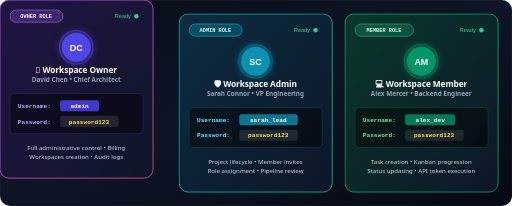
t = 0.00 s
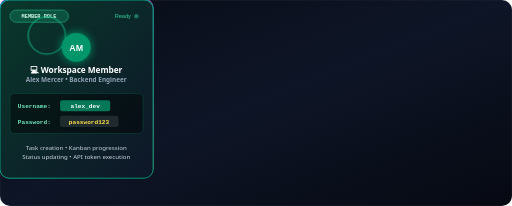
t = 1.00 s
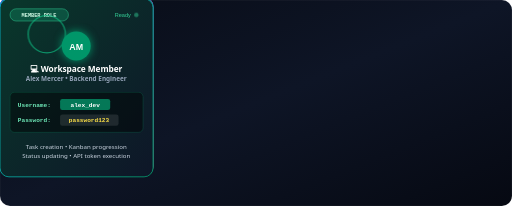
t = 2.00 s
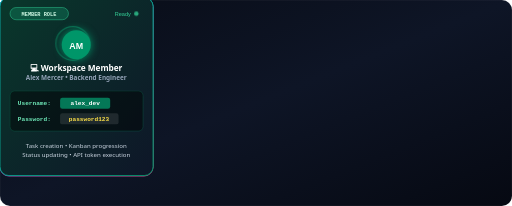
t = 2.69 s
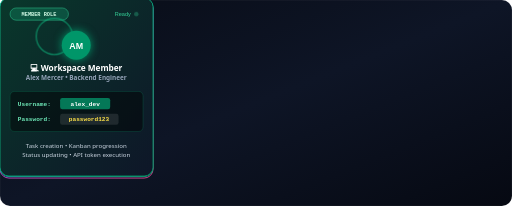
t = 3.81 s
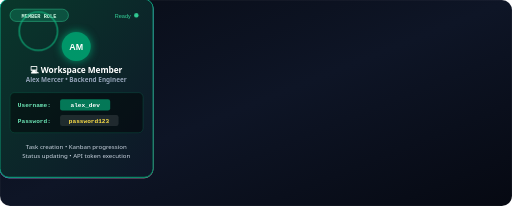
t = 4.38 s

The animated SVG that drew these frames (rendered in a browser with its animation timeline set to each time). Animation: 3 SMIL elements (animate=3), 3 CSS @keyframes rules; one cycle of 5.50 s, repeats indefinitely.

<svg xmlns="http://www.w3.org/2000/svg" viewBox="0 0 920 370" width="100%" height="370">
  <defs>
    <!-- Background Canvas -->
    <linearGradient id="credBg" x1="0%" y1="0%" x2="100%" y2="100%">
      <stop offset="0%" stop-color="#080c16" />
      <stop offset="50%" stop-color="#0e1526" />
      <stop offset="100%" stop-color="#060912" />
    </linearGradient>

    <!-- Persona Card 1: Owner (Purple/Indigo) -->
    <linearGradient id="ownerCard" x1="0%" y1="0%" x2="100%" y2="100%">
      <stop offset="0%" stop-color="#221545" />
      <stop offset="100%" stop-color="#0e1628" />
    </linearGradient>
    <linearGradient id="borderOwner" x1="0%" y1="0%" x2="100%" y2="100%">
      <stop offset="0%" stop-color="#a855f7">
        <animate attributeName="stop-color" values="#a855f7;#6366f1;#a855f7" dur="4s" repeatCount="indefinite" />
      </stop>
      <stop offset="100%" stop-color="#ec4899" />
    </linearGradient>

    <!-- Persona Card 2: Admin (Cyan/Blue) -->
    <linearGradient id="adminCard" x1="0%" y1="0%" x2="100%" y2="100%">
      <stop offset="0%" stop-color="#0c2d40" />
      <stop offset="100%" stop-color="#0e1628" />
    </linearGradient>
    <linearGradient id="borderAdmin" x1="0%" y1="0%" x2="100%" y2="100%">
      <stop offset="0%" stop-color="#06b6d4">
        <animate attributeName="stop-color" values="#06b6d4;#3b82f6;#06b6d4" dur="4s" repeatCount="indefinite" />
      </stop>
      <stop offset="100%" stop-color="#10b981" />
    </linearGradient>

    <!-- Persona Card 3: Member (Emerald/Green) -->
    <linearGradient id="memberCard" x1="0%" y1="0%" x2="100%" y2="100%">
      <stop offset="0%" stop-color="#09382b" />
      <stop offset="100%" stop-color="#0e1628" />
    </linearGradient>
    <linearGradient id="borderMember" x1="0%" y1="0%" x2="100%" y2="100%">
      <stop offset="0%" stop-color="#10b981">
        <animate attributeName="stop-color" values="#10b981;#06b6d4;#10b981" dur="4s" repeatCount="indefinite" />
      </stop>
      <stop offset="100%" stop-color="#059669" />
    </linearGradient>

    <!-- Glow Filters -->
    <filter id="haloGlow" x="-30%" y="-30%" width="160%" height="160%">
      <feGaussianBlur stdDeviation="8" result="blur" />
      <feMerge>
        <feMergeNode in="blur" />
        <feMergeNode in="SourceGraphic" />
      </feMerge>
    </filter>
  </defs>

  <style>
    @keyframes floatCard {
      0%, 100% { transform: translateY(0px); }
      50% { transform: translateY(-5px); }
    }
    @keyframes pulseRing {
      0%, 100% { transform: scale(1); opacity: 0.4; }
      50% { transform: scale(1.15); opacity: 0.85; }
    }
    @keyframes onlineBlink {
      0%, 100% { opacity: 1; }
      50% { opacity: 0.3; }
    }
    .float-1 { animation: floatCard 4s ease-in-out infinite; }
    .float-2 { animation: floatCard 4.5s ease-in-out infinite 0.5s; }
    .float-3 { animation: floatCard 4.2s ease-in-out infinite 1s; }
    .pulse-halo { animation: pulseRing 3s ease-in-out infinite; transform-origin: center; }
    .online-dot { animation: onlineBlink 1.5s ease-in-out infinite; }

    .role-title {
      font-family: 'Plus Jakarta Sans', system-ui, sans-serif;
      font-weight: 800;
      font-size: 15px;
      letter-spacing: -0.01em;
    }
    .person-name {
      font-family: 'Plus Jakarta Sans', system-ui, sans-serif;
      font-weight: 600;
      font-size: 11.5px;
      fill: #94a3b8;
    }
    .chip-label {
      font-family: 'JetBrains Mono', monospace;
      font-size: 11px;
      font-weight: 600;
    }
    .scope-desc {
      font-family: 'Plus Jakarta Sans', system-ui, sans-serif;
      font-size: 11px;
      font-weight: 400;
      fill: #cbd5e1;
    }
  </style>

  <!-- Background Base Canvas -->
  <rect width="920" height="370" rx="18" fill="url(#credBg)" stroke="rgba(255,255,255,0.08)" stroke-width="1.5" />

  <!-- ==========================================
       PERSONA 1: WORKSPACE OWNER
       ========================================== -->
  <g transform="translate(25, 25)" class="float-1">
    <rect width="275" height="320" rx="16" fill="url(#ownerCard)" stroke="url(#borderOwner)" stroke-width="1.5" />
    
    <!-- Top Header &amp; Role Badge -->
    <rect x="18" y="18" width="95" height="22" rx="11" fill="rgba(168, 85, 247, 0.25)" stroke="#c084fc" stroke-width="0.8" />
    <text x="65" y="33" font-family="'JetBrains Mono', monospace" font-size="9.5" font-weight="700" fill="#f3e8ff" text-anchor="middle">OWNER ROLE</text>
    
    <!-- Online status -->
    <circle cx="245" cy="29" r="4" fill="#34d399" class="online-dot" />
    <text x="235" y="33" font-family="sans-serif" font-size="10" fill="#34d399" text-anchor="end">Ready</text>

    <!-- Avatar with Glowing Halo -->
    <g transform="translate(137, 85)">
      <circle cx="0" cy="0" r="30" fill="none" stroke="#a855f7" stroke-width="2" class="pulse-halo" />
      <circle cx="0" cy="0" r="26" fill="#4f46e5" filter="url(#haloGlow)" />
      <text x="0" y="7" font-family="'Plus Jakarta Sans', sans-serif" font-size="16" font-weight="800" fill="#ffffff" text-anchor="middle">DC</text>
    </g>

    <!-- Name and Title -->
    <text x="137" y="132" class="role-title" fill="#ffffff" text-anchor="middle">&#128081; Workspace Owner</text>
    <text x="137" y="148" class="person-name" text-anchor="middle">David Chen &#8226; Chief Architect</text>

    <!-- Credentials Block -->
    <g transform="translate(18, 168)">
      <rect width="239" height="72" rx="8" fill="rgba(0, 0, 0, 0.45)" stroke="rgba(168, 85, 247, 0.3)" stroke-width="1" />
      
      <text x="14" y="26" class="chip-label" fill="#a5b4fc">Username:</text>
      <rect x="90" y="12" width="70" height="20" rx="4" fill="#4338ca" />
      <text x="125" y="26" class="chip-label" fill="#ffffff" text-anchor="middle">admin</text>

      <text x="14" y="54" class="chip-label" fill="#a5b4fc">Password:</text>
      <rect x="90" y="40" width="105" height="20" rx="4" fill="rgba(255, 255, 255, 0.1)" />
      <text x="142" y="54" class="chip-label" fill="#fde047" text-anchor="middle">password123</text>
    </g>

    <!-- Scope Description -->
    <text x="137" y="270" class="scope-desc" text-anchor="middle">Full administrative control &#8226; Billing</text>
    <text x="137" y="286" class="scope-desc" text-anchor="middle">Workspaces creation &#8226; Audit logs</text>
  </g>

  <!-- ==========================================
       PERSONA 2: WORKSPACE ADMIN
       ========================================== -->
  <g transform="translate(322, 25)" class="float-2">
    <rect width="275" height="320" rx="16" fill="url(#adminCard)" stroke="url(#borderAdmin)" stroke-width="1.5" />
    
    <!-- Top Header &amp; Role Badge -->
    <rect x="18" y="18" width="95" height="22" rx="11" fill="rgba(6, 182, 212, 0.25)" stroke="#22d3ee" stroke-width="0.8" />
    <text x="65" y="33" font-family="'JetBrains Mono', monospace" font-size="9.5" font-weight="700" fill="#cffafe" text-anchor="middle">ADMIN ROLE</text>
    
    <!-- Online status -->
    <circle cx="245" cy="29" r="4" fill="#34d399" class="online-dot" />
    <text x="235" y="33" font-family="sans-serif" font-size="10" fill="#34d399" text-anchor="end">Ready</text>

    <!-- Avatar with Glowing Halo -->
    <g transform="translate(137, 85)">
      <circle cx="0" cy="0" r="30" fill="none" stroke="#06b6d4" stroke-width="2" class="pulse-halo" />
      <circle cx="0" cy="0" r="26" fill="#0891b2" filter="url(#haloGlow)" />
      <text x="0" y="7" font-family="'Plus Jakarta Sans', sans-serif" font-size="16" font-weight="800" fill="#ffffff" text-anchor="middle">SC</text>
    </g>

    <!-- Name and Title -->
    <text x="137" y="132" class="role-title" fill="#ffffff" text-anchor="middle">&#128737; Workspace Admin</text>
    <text x="137" y="148" class="person-name" text-anchor="middle">Sarah Connor &#8226; VP Engineering</text>

    <!-- Credentials Block -->
    <g transform="translate(18, 168)">
      <rect width="239" height="72" rx="8" fill="rgba(0, 0, 0, 0.45)" stroke="rgba(6, 182, 212, 0.3)" stroke-width="1" />
      
      <text x="14" y="26" class="chip-label" fill="#67e8f9">Username:</text>
      <rect x="90" y="12" width="105" height="20" rx="4" fill="#0e7490" />
      <text x="142" y="26" class="chip-label" fill="#ffffff" text-anchor="middle">sarah_lead</text>

      <text x="14" y="54" class="chip-label" fill="#67e8f9">Password:</text>
      <rect x="90" y="40" width="105" height="20" rx="4" fill="rgba(255, 255, 255, 0.1)" />
      <text x="142" y="54" class="chip-label" fill="#fde047" text-anchor="middle">password123</text>
    </g>

    <!-- Scope Description -->
    <text x="137" y="270" class="scope-desc" text-anchor="middle">Project lifecycle &#8226; Member invites</text>
    <text x="137" y="286" class="scope-desc" text-anchor="middle">Role assignment &#8226; Pipeline review</text>
  </g>

  <!-- ==========================================
       PERSONA 3: WORKSPACE MEMBER
       ========================================== -->
  <g transform="translate(620, 25)" class="float-3">
    <rect width="275" height="320" rx="16" fill="url(#memberCard)" stroke="url(#borderMember)" stroke-width="1.5" />
    
    <!-- Top Header &amp; Role Badge -->
    <rect x="18" y="18" width="105" height="22" rx="11" fill="rgba(16, 185, 129, 0.25)" stroke="#34d399" stroke-width="0.8" />
    <text x="70" y="33" font-family="'JetBrains Mono', monospace" font-size="9.5" font-weight="700" fill="#d1fae5" text-anchor="middle">MEMBER ROLE</text>
    
    <!-- Online status -->
    <circle cx="245" cy="29" r="4" fill="#34d399" class="online-dot" />
    <text x="235" y="33" font-family="sans-serif" font-size="10" fill="#34d399" text-anchor="end">Ready</text>

    <!-- Avatar with Glowing Halo -->
    <g transform="translate(137, 85)">
      <circle cx="0" cy="0" r="30" fill="none" stroke="#10b981" stroke-width="2" class="pulse-halo" />
      <circle cx="0" cy="0" r="26" fill="#059669" filter="url(#haloGlow)" />
      <text x="0" y="7" font-family="'Plus Jakarta Sans', sans-serif" font-size="16" font-weight="800" fill="#ffffff" text-anchor="middle">AM</text>
    </g>

    <!-- Name and Title -->
    <text x="137" y="132" class="role-title" fill="#ffffff" text-anchor="middle">&#128187; Workspace Member</text>
    <text x="137" y="148" class="person-name" text-anchor="middle">Alex Mercer &#8226; Backend Engineer</text>

    <!-- Credentials Block -->
    <g transform="translate(18, 168)">
      <rect width="239" height="72" rx="8" fill="rgba(0, 0, 0, 0.45)" stroke="rgba(16, 185, 129, 0.3)" stroke-width="1" />
      
      <text x="14" y="26" class="chip-label" fill="#6ee7b7">Username:</text>
      <rect x="90" y="12" width="90" height="20" rx="4" fill="#047857" />
      <text x="135" y="26" class="chip-label" fill="#ffffff" text-anchor="middle">alex_dev</text>

      <text x="14" y="54" class="chip-label" fill="#6ee7b7">Password:</text>
      <rect x="90" y="40" width="105" height="20" rx="4" fill="rgba(255, 255, 255, 0.1)" />
      <text x="142" y="54" class="chip-label" fill="#fde047" text-anchor="middle">password123</text>
    </g>

    <!-- Scope Description -->
    <text x="137" y="270" class="scope-desc" text-anchor="middle">Task creation &#8226; Kanban progression</text>
    <text x="137" y="286" class="scope-desc" text-anchor="middle">Status updating &#8226; API token execution</text>
  </g>
</svg>
